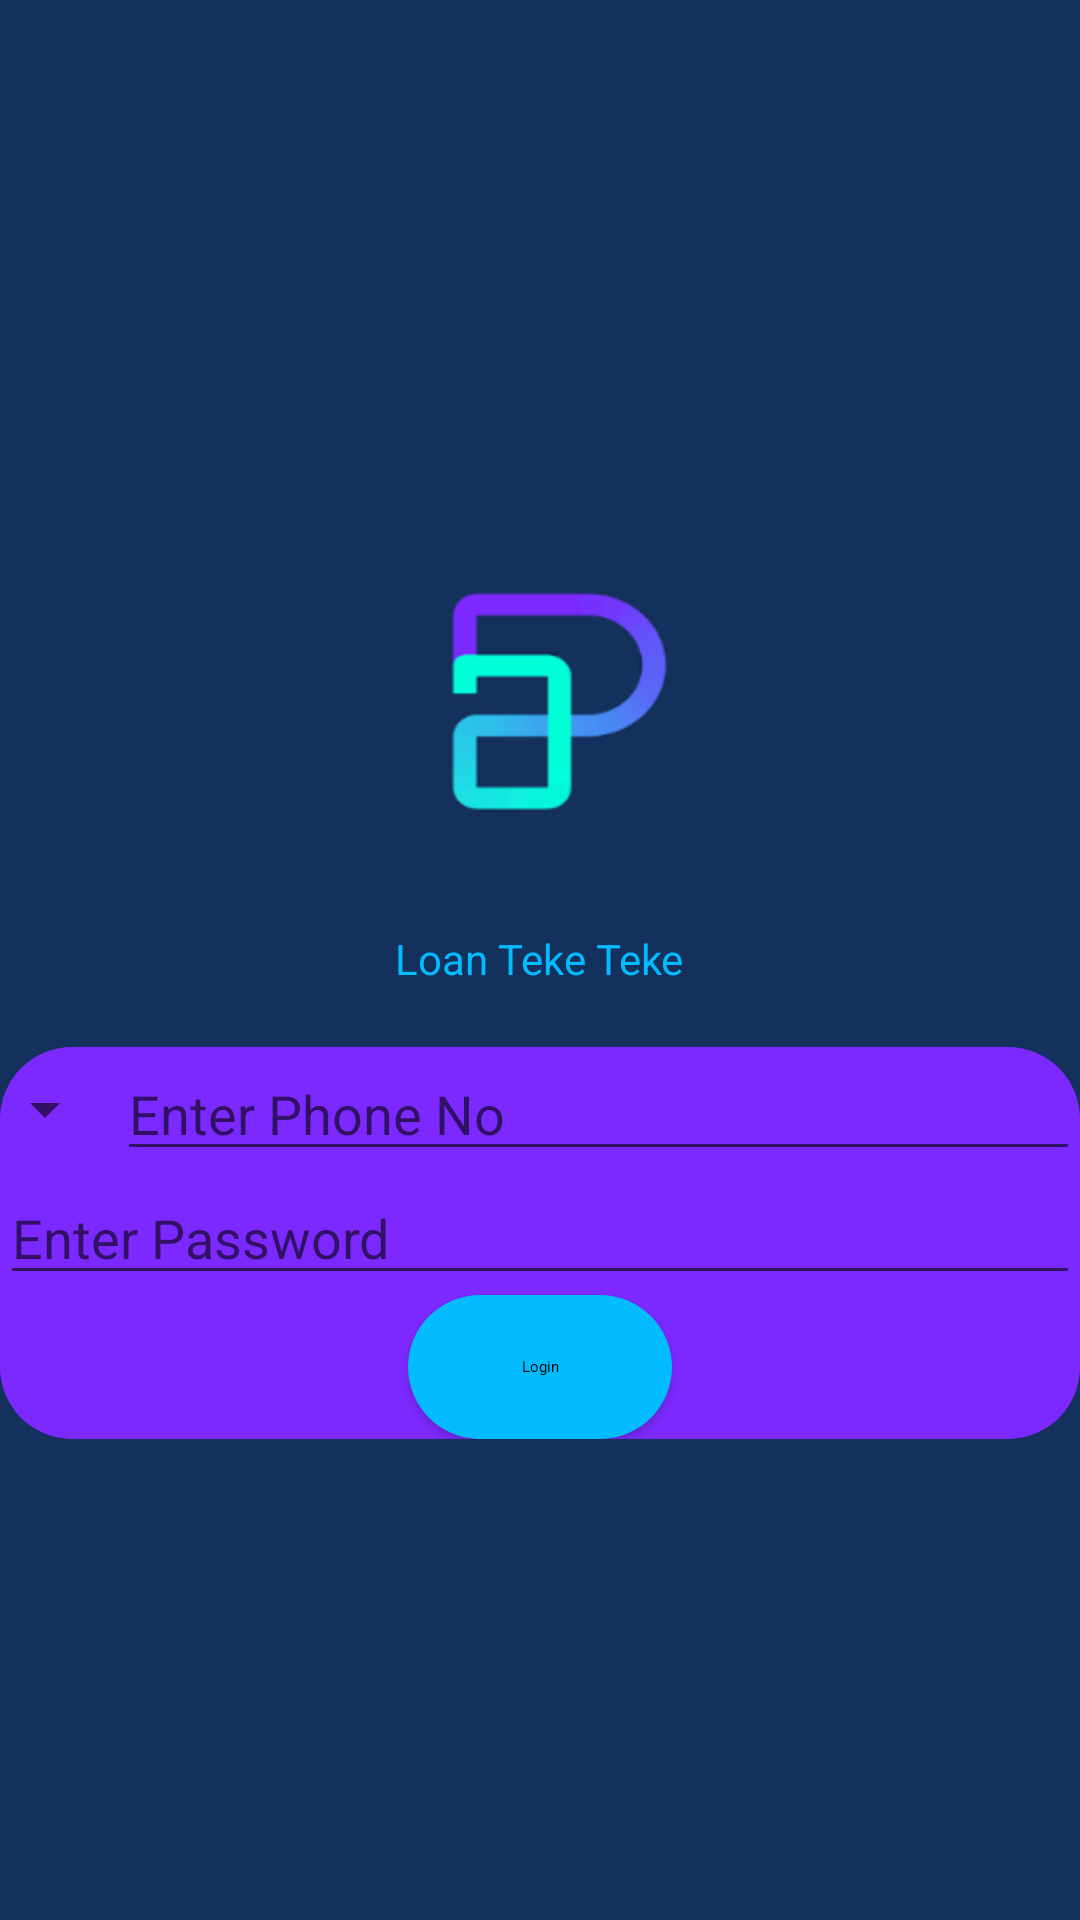

This screen was rendered from an Android layout file. Write that file and the resources it references.
<!-- AndroidManifest.xml: application theme AppTheme -->
<!-- res/layout/fragment_login.xml -->
<?xml version="1.0" encoding="utf-8"?>
<LinearLayout xmlns:android="http://schemas.android.com/apk/res/android"
    xmlns:tools="http://schemas.android.com/tools"
    android:layout_width="match_parent"
    android:layout_height="match_parent"
    tools:context=".LoginFragment"
    android:orientation="vertical"
    android:gravity="center_vertical">

    
    <ImageView
        android:layout_width="150dp"
        android:layout_height="150dp"
        android:src="@drawable/logo"
        android:layout_gravity="center_horizontal"/>
    <TextView
        android:layout_width="wrap_content"
        android:layout_height="wrap_content"
        android:text="@string/teketeke_label"
        android:layout_gravity="center_horizontal"
        android:layout_marginBottom="20dp"/>
    <LinearLayout
        android:layout_width="match_parent"
        android:layout_height="wrap_content"
        android:orientation="vertical"
        android:background="@drawable/rounded_linear_layout_swal">
<LinearLayout
    android:layout_width="match_parent"
    android:layout_height="wrap_content"
    android:orientation="horizontal"
    android:layout_gravity="center_vertical">

    <Spinner
        android:id="@+id/spinner"
        android:layout_width="wrap_content"
        android:layout_height="wrap_content"
        android:layout_gravity="center_vertical"
        android:layout_weight="8"
        android:entries="@array/countries_array" />

    <EditText
        android:id="@+id/edittext_phone_no_login_page"
        android:layout_width="match_parent"
        android:layout_height="wrap_content"
        android:layout_weight="2"
        android:ems="10"
        android:hint="@string/phoneNumber_hint"
        android:inputType="phone" />

</LinearLayout>

        <EditText
            android:id="@+id/edittext_password_login_page"
            android:layout_width="match_parent"
            android:layout_height="wrap_content"
            android:hint="@string/password_hint"
            android:inputType="numberPassword" />
        <Button
            android:id="@+id/button_login_loginpage"
            android:layout_width="wrap_content"
            android:layout_height="wrap_content"
            android:layout_gravity="center_horizontal"
            android:background="@drawable/round_button_ivy"
            android:text="@string/login_label" />
    </LinearLayout>
</LinearLayout>
<!-- resources referenced by this layout -->
<resources>
  <!-- drawable round_button_ivy (drawable) -->
  <?xml version="1.0" encoding="utf-8"?>
  <shape xmlns:android="http://schemas.android.com/apk/res/android">
  
      <solid android:color="@color/blue_ivy"/>
  <corners android:topRightRadius="24dp"
      android:topLeftRadius="24dp"
          android:bottomRightRadius="24dp"
          android:bottomLeftRadius="24dp"/>
  
  </shape>
  <!-- drawable rounded_linear_layout_swal (drawable) -->
  <?xml version="1.0" encoding="utf-8"?>
  <shape xmlns:android="http://schemas.android.com/apk/res/android">
  
      <solid android:color="@color/swal"/>
      <corners android:bottomLeftRadius="24dp"
          android:bottomRightRadius="24dp"
          android:topLeftRadius="24dp"
          android:topRightRadius="24dp"/>
  </shape>
  <string name="login_label">Login</string>
  <string name="password_hint">Enter Password</string>
  <string name="phoneNumber_hint">Enter Phone No</string>
  <string name="teketeke_label">Loan Teke Teke</string>
  <style name="AppTheme" parent="Theme.AppCompat.Light.NoActionBar">
          
          <item name="colorPrimary">@color/colorPrimary</item>
          <item name="colorPrimaryDark">@color/sweet_blues</item>
          <item name="colorAccent">@color/colorAccent</item>
          <item name="android:windowBackground">@color/window_background</item>
          <item name="android:textViewStyle">@style/textviewStyle</item>
          <item name="buttonStyle">@style/button_style</item>
      </style>
  <color name="blue_ivy">#03bcff</color>
  <color name="swal">#7C29FF</color>
  <color name="colorPrimary">#008577</color>
  <color name="sweet_blues">#14255C</color>
  <color name="colorAccent">#07F4DC</color>
  <color name="window_background">#14305C</color>
  <style name="textviewStyle" parent="Base.TextAppearance.AppCompat">
          <item name="android:textColor">@color/blue_ivy</item>
      </style>
  <style name="button_style" parent="Base.Widget.AppCompat.Button">
  
          <item name="android:textAppearance">@color/text_theme_color</item>
      </style>
  <color name="text_theme_color">#07F4DC</color>
</resources>
